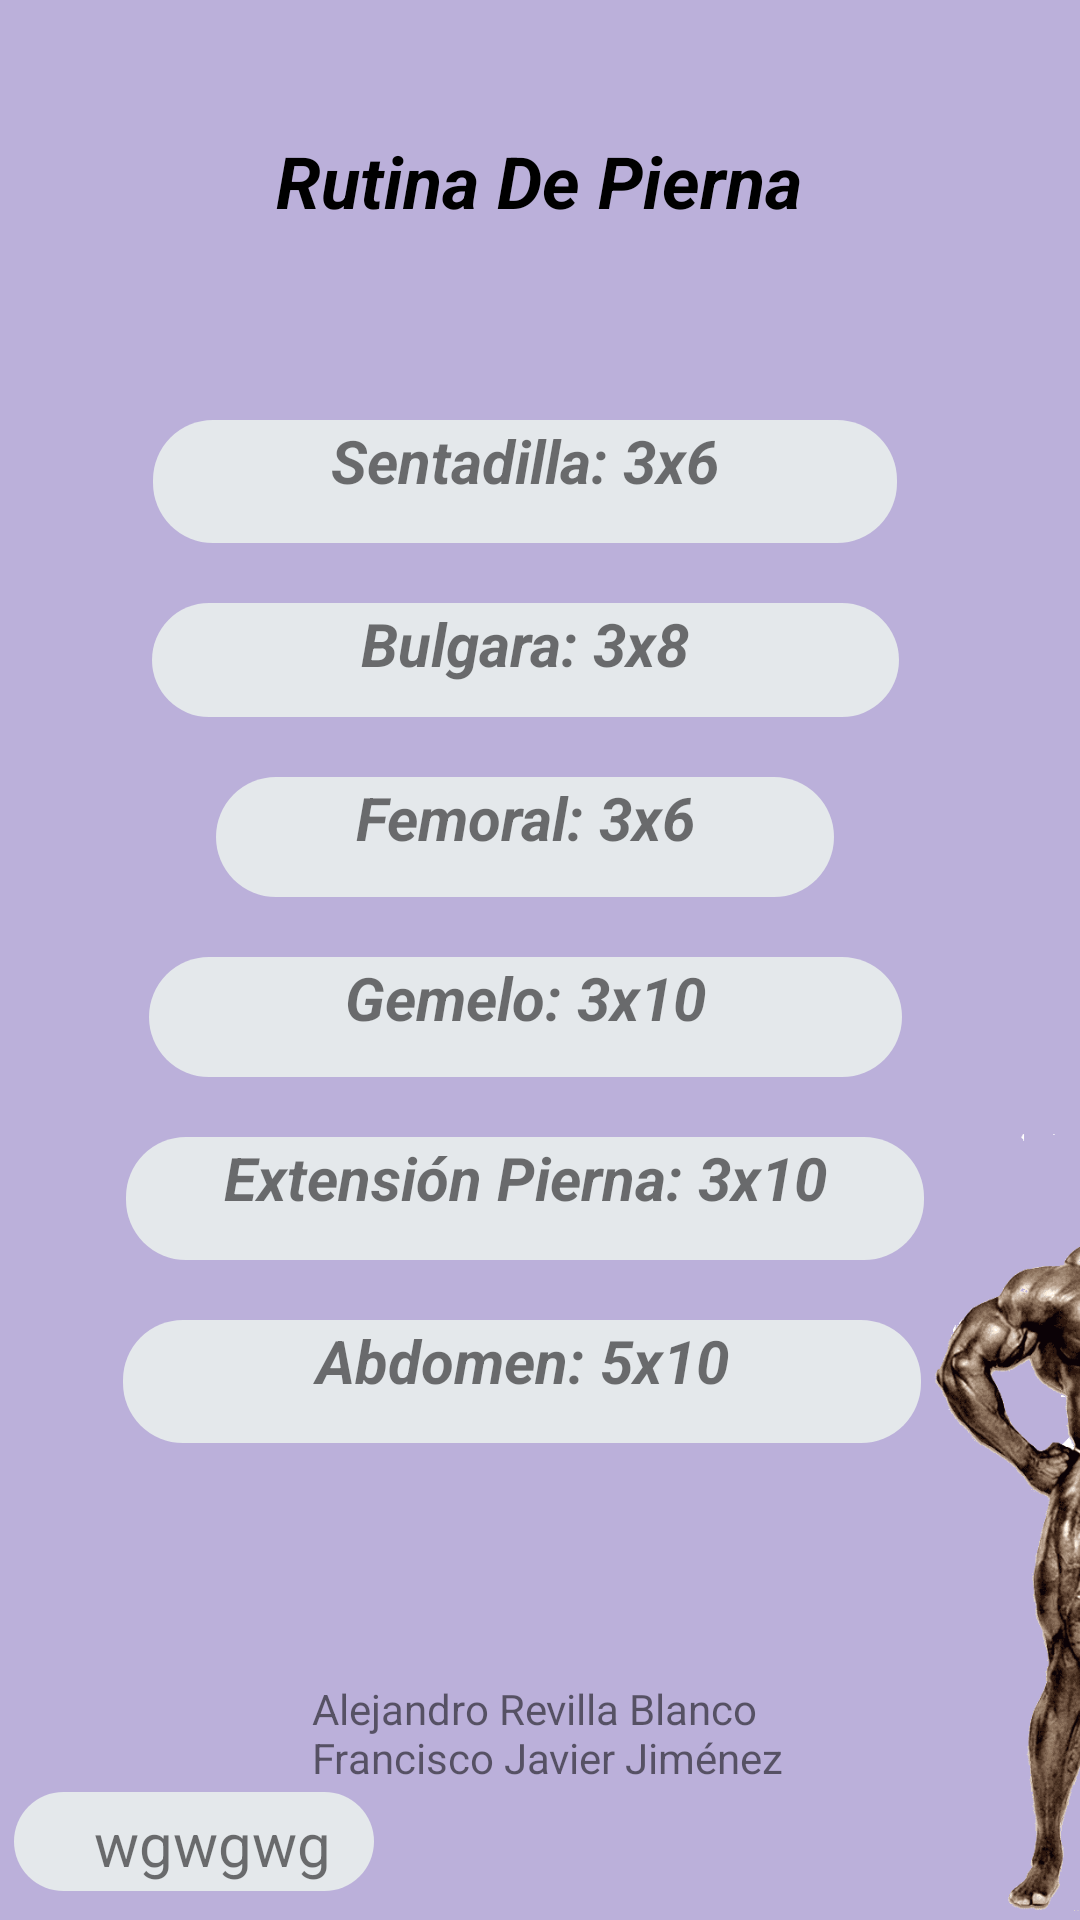

Here is an Android app screen rendered from its layout file. Give the layout XML and the strings, colors and styles it references.
<!-- AndroidManifest.xml: application theme Theme.Proyectoappparte1 -->
<!-- res/layout/activity_pierna.xml -->
<?xml version="1.0" encoding="utf-8"?>
<androidx.constraintlayout.widget.ConstraintLayout xmlns:android="http://schemas.android.com/apk/res/android"
    xmlns:app="http://schemas.android.com/apk/res-auto"
    xmlns:tools="http://schemas.android.com/tools"
    android:layout_width="match_parent"
    android:layout_height="match_parent"
    android:background="#BBB0DA"
    tools:context=".Pierna">

    <TextView
        android:id="@+id/textView27"
        android:layout_width="183dp"
        android:layout_height="34dp"
        android:layout_marginTop="560dp"
        android:text="Alejandro Revilla Blanco Francisco Javier Jiménez Carchcenilla"
        app:layout_constraintEnd_toEndOf="parent"
        app:layout_constraintHorizontal_bias="0.587"
        app:layout_constraintStart_toStartOf="parent"
        app:layout_constraintTop_toTopOf="parent" />

    <TextView
        android:id="@+id/tv_fondo5"
        android:layout_width="120dp"
        android:layout_height="33dp"
        android:background="@drawable/textview_borde_redondeado_sincolor"
        app:layout_constraintBottom_toBottomOf="parent"
        app:layout_constraintEnd_toEndOf="parent"
        app:layout_constraintHorizontal_bias="0.02"
        app:layout_constraintStart_toStartOf="parent"
        app:layout_constraintTop_toTopOf="parent"
        app:layout_constraintVertical_bias="0.984" />

    <TextView
        android:id="@+id/tv_nombre5"
        android:layout_width="120dp"
        android:layout_height="30dp"
        android:background="#00FFFFFF"
        android:text="wgwgwg"
        android:textSize="20sp"
        app:layout_constraintBottom_toBottomOf="parent"
        app:layout_constraintEnd_toEndOf="parent"
        app:layout_constraintHorizontal_bias="0.13"
        app:layout_constraintStart_toStartOf="parent"
        app:layout_constraintTop_toTopOf="parent"
        app:layout_constraintVertical_bias="0.985" />

    <ImageView
        android:id="@+id/iv_pasar5"
        android:layout_width="59dp"
        android:layout_height="32dp"
        android:layout_marginTop="564dp"
        android:layout_marginEnd="360dp"
        app:layout_constraintEnd_toEndOf="parent"
        app:layout_constraintTop_toTopOf="parent"
        app:srcCompat="@drawable/avatarhombre3" />

    <TextView
        android:id="@+id/textView12"
        android:layout_width="278dp"
        android:layout_height="52dp"
        android:layout_marginTop="44dp"
        android:text="Rutina De Pierna"
        android:textAlignment="center"
        android:textColor="#000000"
        android:textSize="24sp"
        android:textStyle="bold|italic"
        app:layout_constraintEnd_toEndOf="parent"
        app:layout_constraintHorizontal_bias="0.496"
        app:layout_constraintStart_toStartOf="parent"
        app:layout_constraintTop_toTopOf="parent" />

    <TextView
        android:id="@+id/tv_Pierna1"
        android:layout_width="248dp"
        android:layout_height="41dp"
        android:layout_marginTop="140dp"
        android:layout_marginEnd="10dp"
        android:background="@drawable/textview_borde_redondeado_sincolor"
        android:onClick="pierna1"
        android:text="Sentadilla: 3x6"
        android:textAlignment="center"
        android:textSize="20sp"
        android:textStyle="bold|italic"
        app:layout_constraintEnd_toEndOf="parent"
        app:layout_constraintStart_toStartOf="parent"
        app:layout_constraintTop_toTopOf="parent" />

    <TextView
        android:id="@+id/tv_Pierna2"
        android:layout_width="249dp"
        android:layout_height="38dp"
        android:layout_marginTop="20dp"
        android:layout_marginEnd="10dp"
        android:background="@drawable/textview_borde_redondeado_sincolor"
        android:onClick="pierna2"
        android:text="Bulgara: 3x8"
        android:textAlignment="center"
        android:textSize="20sp"
        android:textStyle="bold|italic"
        app:layout_constraintEnd_toEndOf="parent"
        app:layout_constraintStart_toStartOf="parent"
        app:layout_constraintTop_toBottomOf="@+id/tv_Pierna1" />

    <TextView
        android:id="@+id/tv_Pierna3"
        android:layout_width="206dp"
        android:layout_height="40dp"
        android:layout_marginTop="20dp"
        android:layout_marginEnd="10dp"
        android:background="@drawable/textview_borde_redondeado_sincolor"
        android:onClick="pierna3"
        android:text="Femoral: 3x6"
        android:textAlignment="center"
        android:textSize="20sp"
        android:textStyle="bold|italic"
        app:layout_constraintEnd_toEndOf="parent"
        app:layout_constraintStart_toStartOf="parent"
        app:layout_constraintTop_toBottomOf="@+id/tv_Pierna2" />

    <TextView
        android:id="@+id/tv_Pierna4"
        android:layout_width="251dp"
        android:layout_height="40dp"
        android:layout_marginTop="20dp"
        android:layout_marginEnd="10dp"
        android:background="@drawable/textview_borde_redondeado_sincolor"
        android:onClick="pierna4"
        android:text="Gemelo: 3x10"
        android:textAlignment="center"
        android:textSize="20sp"
        android:textStyle="bold|italic"
        app:layout_constraintEnd_toEndOf="parent"
        app:layout_constraintStart_toStartOf="parent"
        app:layout_constraintTop_toBottomOf="@+id/tv_Pierna3" />

    <TextView
        android:id="@+id/tv_Pierna5"
        android:layout_width="266dp"
        android:layout_height="41dp"
        android:layout_marginTop="20dp"
        android:layout_marginEnd="10dp"
        android:background="@drawable/textview_borde_redondeado_sincolor"
        android:onClick="pierna5"
        android:text="Extensión Pierna: 3x10"
        android:textAlignment="center"
        android:textSize="20sp"
        android:textStyle="bold|italic"
        app:layout_constraintEnd_toEndOf="parent"
        app:layout_constraintStart_toStartOf="parent"
        app:layout_constraintTop_toBottomOf="@+id/tv_Pierna4" />

    <TextView
        android:id="@+id/tv_Pierna6"
        android:layout_width="266dp"
        android:layout_height="41dp"
        android:layout_marginTop="20dp"
        android:layout_marginEnd="10dp"
        android:background="@drawable/textview_borde_redondeado_sincolor"
        android:onClick="pierna6"
        android:text="Abdomen: 5x10"
        android:textAlignment="center"
        android:textSize="20sp"
        android:textStyle="bold|italic"
        app:layout_constraintEnd_toEndOf="parent"
        app:layout_constraintHorizontal_bias="0.488"
        app:layout_constraintStart_toStartOf="parent"
        app:layout_constraintTop_toBottomOf="@+id/tv_Pierna5" />

    <ImageView
        android:id="@+id/imageView14"
        android:layout_width="269dp"
        android:layout_height="379dp"
        android:layout_marginStart="244dp"
        android:layout_marginTop="320dp"
        app:layout_constraintStart_toStartOf="parent"
        app:layout_constraintTop_toTopOf="parent"
        app:srcCompat="@drawable/titoronnie" />

</androidx.constraintlayout.widget.ConstraintLayout>
<!-- resources referenced by this layout -->
<resources>
  <!-- drawable avatarhombre3: png bitmap (drawable, 222558 bytes) -->
  <!-- drawable textview_borde_redondeado_sincolor (drawable) -->
  <?xml version="1.0" encoding="utf-8"?>
  <shape xmlns:android="http://schemas.android.com/apk/res/android">
      <solid android:color="#E4E8EB"/>
      <corners android:radius="20dp"/>
  
  </shape>
  <!-- drawable titoronnie: png bitmap (drawable, 62185 bytes) -->
  <style name="Theme.Proyectoappparte1" parent="Theme.MaterialComponents.DayNight.DarkActionBar">
          
          <item name="colorPrimary">@color/purple_500</item>
          <item name="colorPrimaryVariant">@color/purple_700</item>
          <item name="colorOnPrimary">@color/white</item>
          
          <item name="colorSecondary">@color/teal_200</item>
          <item name="colorSecondaryVariant">@color/teal_700</item>
          <item name="colorOnSecondary">@color/black</item>
          
          <item name="android:statusBarColor">?attr/colorPrimaryVariant</item>
          
      </style>
  <color name="purple_500">#0067a4</color>#9985CF
  <color name="purple_700">#004b77</color>87cfed
  <color name="white">#FFFFFFFF</color>
  <color name="teal_200">#FF03DAC5</color>0067a4
  <color name="teal_700">#FF018786</color>
  <color name="black">#FF000000</color>
</resources>
